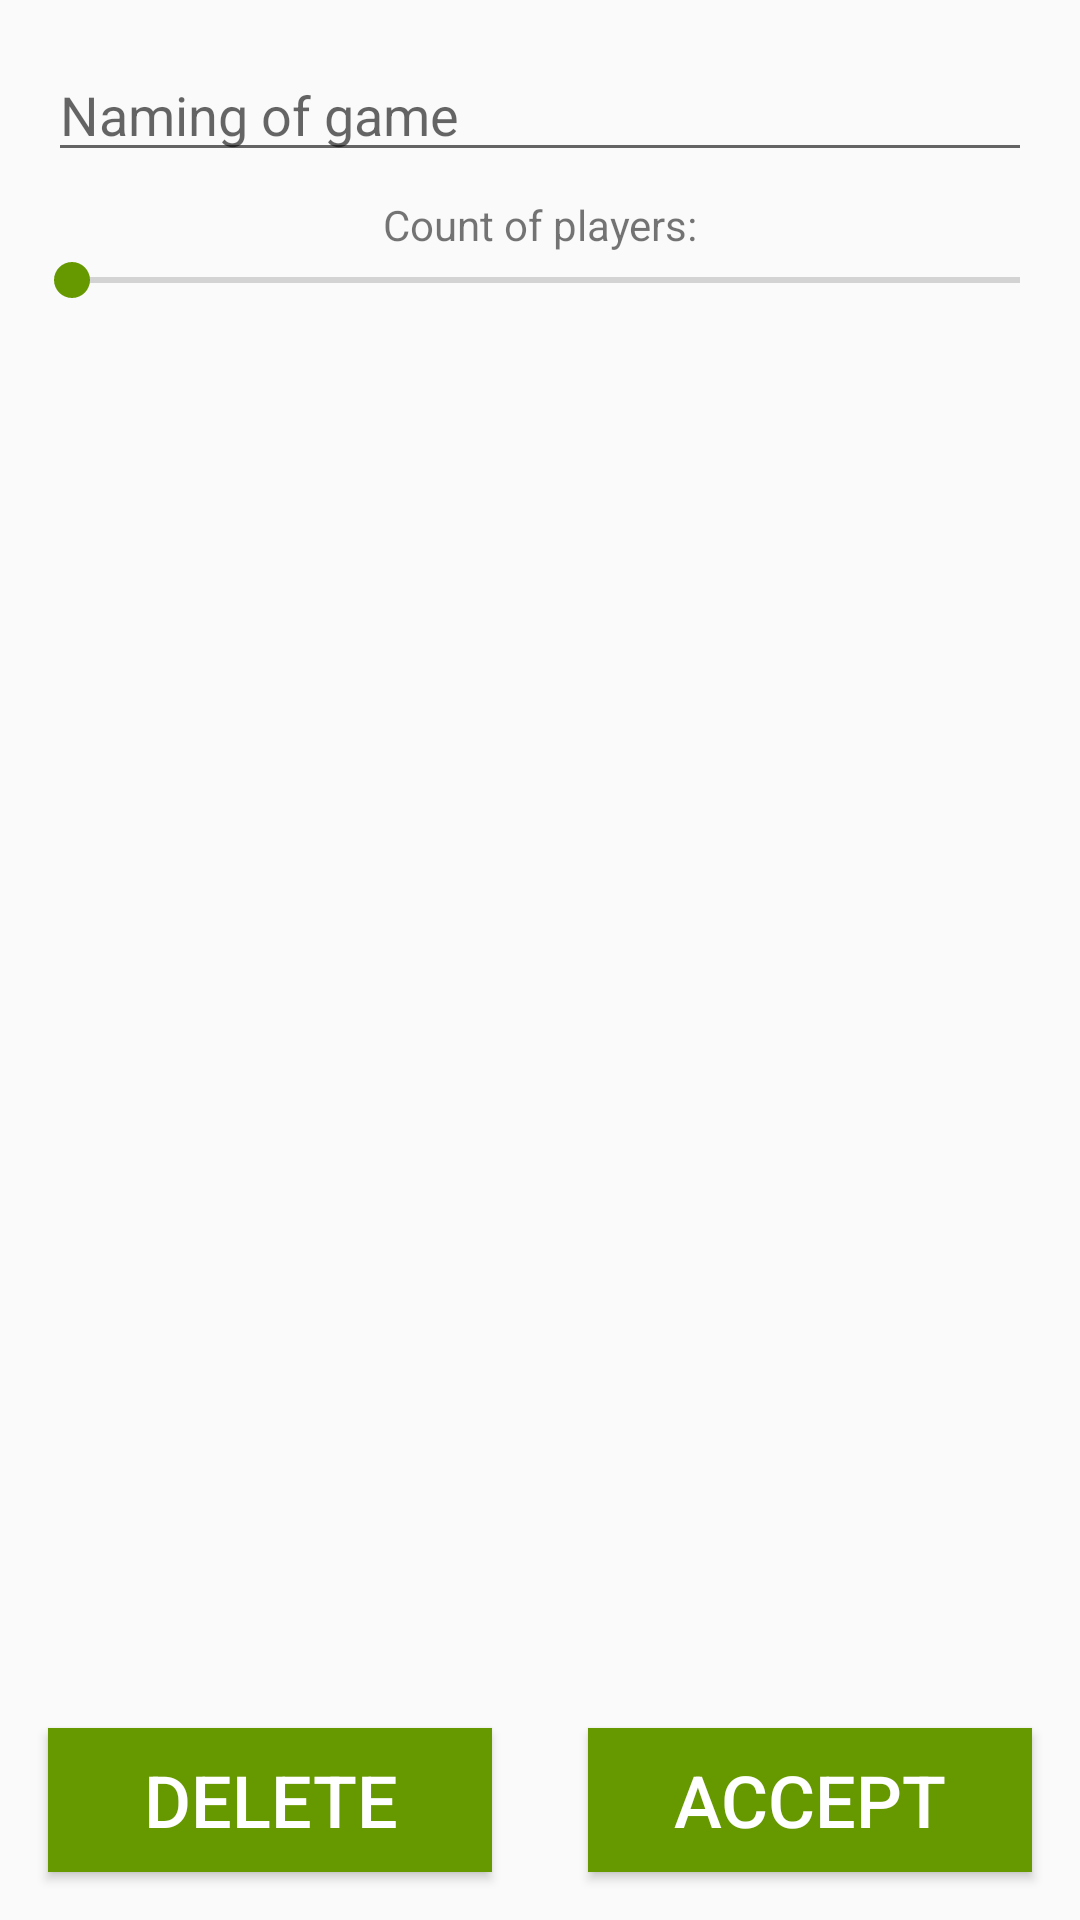

The Android layout XML behind this screen, and the referenced resources:
<!-- AndroidManifest.xml: application theme AppTheme -->
<!-- res/layout/fragment_game_edit.xml -->
<?xml version="1.0" encoding="utf-8"?>
<layout xmlns:android="http://schemas.android.com/apk/res/android"
    xmlns:app="http://schemas.android.com/apk/res-auto"
    xmlns:tools="http://schemas.android.com/tools"
    tools:context="com.example.myaccounting.screens.game_edit.GameEditFragment">

    <androidx.constraintlayout.widget.ConstraintLayout
        android:layout_width="match_parent"
        android:layout_height="match_parent">

        <EditText
            android:id="@+id/edit_name_game"
            android:layout_width="0dp"
            android:layout_height="wrap_content"
            android:layout_marginStart="16dp"
            android:layout_marginTop="16dp"
            android:layout_marginEnd="16dp"
            android:autofillHints=""
            android:ems="10"
            android:hint="@string/name_of_game"
            android:inputType="textPersonName"
            app:layout_constraintEnd_toEndOf="parent"
            app:layout_constraintStart_toStartOf="parent"
            app:layout_constraintTop_toTopOf="parent" />

        <SeekBar
            android:id="@+id/count_players"
            android:layout_width="0dp"
            android:layout_height="wrap_content"
            android:layout_marginStart="8dp"
            android:layout_marginEnd="4dp"
            android:max="5"
            android:min="2"
            android:progress="2"
            app:layout_constraintEnd_toEndOf="parent"
            app:layout_constraintHorizontal_bias="1.0"
            app:layout_constraintStart_toStartOf="parent"
            app:layout_constraintTop_toBottomOf="@+id/textView3" />

        <TextView
            android:id="@+id/textView3"
            android:layout_width="wrap_content"
            android:layout_height="wrap_content"
            android:layout_marginTop="8dp"
            android:text="@string/count_of_players"
            app:layout_constraintEnd_toEndOf="parent"
            app:layout_constraintStart_toStartOf="parent"
            app:layout_constraintTop_toBottomOf="@+id/edit_name_game" />

        <Button
            android:id="@+id/button_delete"
            style="@style/GreenButton"
            android:layout_width="0dp"
            android:layout_height="wrap_content"
            android:text="Delete"
            app:layout_constraintBottom_toBottomOf="parent"
            app:layout_constraintEnd_toStartOf="@+id/button_accept"
            app:layout_constraintHorizontal_bias="0.5"
            app:layout_constraintStart_toStartOf="parent" />

        <Button
            android:id="@+id/button_accept"
            style="@style/GreenButton"
            android:layout_width="0dp"
            android:layout_height="wrap_content"
            android:layout_marginBottom="16dp"
            android:text="@string/accept"
            app:layout_constraintBottom_toBottomOf="parent"
            app:layout_constraintEnd_toEndOf="parent"
            app:layout_constraintHorizontal_bias="0.5"
            app:layout_constraintStart_toEndOf="@+id/button_delete" />

    </androidx.constraintlayout.widget.ConstraintLayout>
</layout>
<!-- resources referenced by this layout -->
<resources>
  <string name="accept">Accept</string>
  <string name="count_of_players">Count of players: </string>
  <string name="name_of_game">Naming of game</string>
  <style name="GreenButton">
          <item name="android:layout_marginStart">16dp</item>
          <item name="android:layout_marginTop">16dp</item>
          <item name="android:layout_marginEnd">16dp</item>
          <item name="android:layout_marginBottom">16dp</item>
          <item name="android:background">@android:color/holo_green_dark</item>
          <item name="android:textAlignment">center</item>
          <item name="android:textColor">@android:color/white</item>
          <item name="android:textSize">24sp</item>
      </style>
  <style name="AppTheme" parent="Theme.AppCompat.Light.DarkActionBar">
          
          <item name="colorPrimary">@android:color/holo_green_dark</item>
          <item name="colorPrimaryDark">@android:color/holo_green_light</item>
          <item name="colorAccent">@android:color/holo_green_dark</item>
      </style>
</resources>
